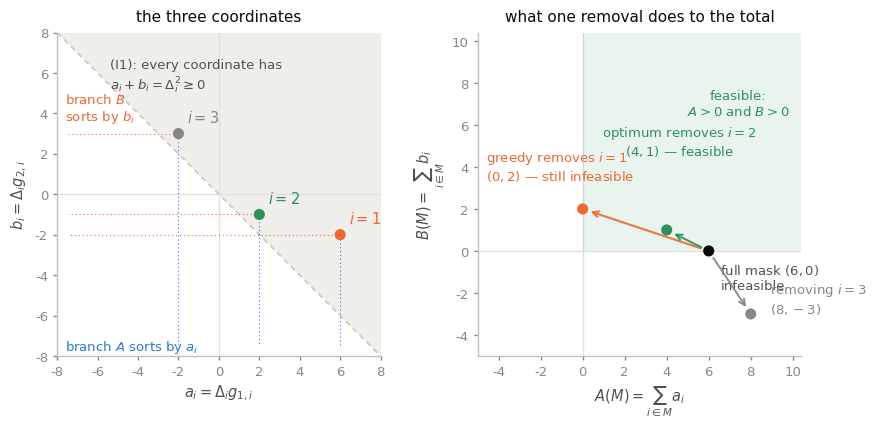
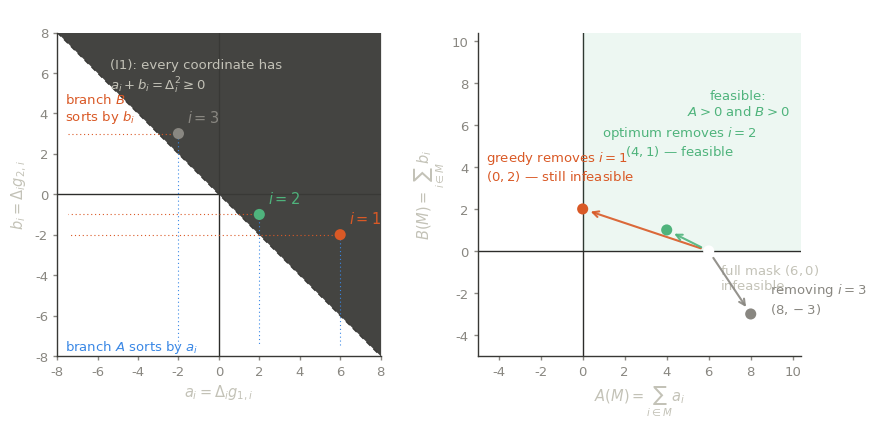

Here is the Python script that generated these plots, in order:
"""Figure for "Gradient masking for two-task alignment". Run: python make_figures.py

Draws the d = 3 counterexample in the (a, b) plane:
  left  — the three coordinates, the half-plane a + b >= 0 forced by (I1),
          and the two orders the greedy sorts by;
  right — the running total (A, B), the feasible quadrant, and the three
          single-removal outcomes, so that the greedy's choice and the optimum
          are visible as points rather than as a table.

Numbers are recomputed here from g1, g2 rather than hard-coded; verify.py is
the authority on them and this script asserts agreement with the post's table.
"""
import numpy as np
import matplotlib as mpl
import matplotlib.pyplot as plt

# --- design tokens (shared with the other posts' figures) ------------------
TOK = {
    "light": dict(s1="#2a78d6", s2="#eb6834", muted="#898781",
                  grid="#e1e0d9", axis="#c3c2b7", ink="#0b0b0b", ink2="#52514e",
                  good="#2f8f5b", bad="#d03b3b", fill="#e1e0d9", fill_a=0.55),
    "dark":  dict(s1="#3987e5", s2="#d95926", muted="#898781",
                  grid="#2c2c2a", axis="#383835", ink="#ffffff", ink2="#c3c2b7",
                  good="#4fb37c", bad="#e66767", fill="#3a3a37", fill_a=0.95),
}

mpl.rcParams.update({
    "font.family": "sans-serif",
    "font.sans-serif": ["Helvetica Neue", "Helvetica", "Arial", "DejaVu Sans"],
    "font.size": 10.5,
    "svg.fonttype": "none",
    "figure.dpi": 110,
})


def style_axes(ax, t):
    ax.set_facecolor("none")
    for side in ("top", "right"):
        ax.spines[side].set_visible(False)
    for side in ("left", "bottom"):
        ax.spines[side].set_color(t["axis"])
        ax.spines[side].set_linewidth(1.0)
    ax.tick_params(colors=t["muted"], labelsize=9.5, length=3, width=1.0)
    for lbl in ax.get_xticklabels() + ax.get_yticklabels():
        lbl.set_color(t["muted"])
    ax.xaxis.label.set_color(t["ink2"])
    ax.yaxis.label.set_color(t["ink2"])
    ax.title.set_color(t["ink"])


# --- the counterexample of the post ----------------------------------------
g1 = np.array([-3.0, -2.0, -2.0])
g2 = np.array([1.0, 1.0, 3.0])
alpha = beta = 1.0
delta = alpha * g1 + beta * g2
a = delta * g1
b = delta * g2

assert np.allclose(delta, [-2, -1, 1])
assert np.allclose(a, [6, 2, -2]) and np.allclose(b, [-2, -1, 3])
assert np.allclose(a + b, delta ** 2)          # identity (I1)
assert (g1 * g2 < 0).all()                     # dominance prunes nothing here

A0, B0 = a.sum(), b.sum()                      # the unmasked total, (6, 0)
assert (A0, B0) == (6.0, 0.0)
# single removals: the only ones that matter here
totals = {i: (A0 - a[i], B0 - b[i]) for i in range(3)}
assert totals[0] == (0.0, 2.0) and totals[1] == (4.0, 1.0) and totals[2] == (8.0, -3.0)
GREEDY, OPT = 0, 1                             # 0-indexed; the post counts from 1


def figure(mode):
    t = TOK[mode]
    fig, (axL, axR) = plt.subplots(
        1, 2, figsize=(9.6, 4.3), gridspec_kw=dict(wspace=0.30))
    fig.patch.set_alpha(0.0)
    for ax in (axL, axR):
        style_axes(ax, t)
        ax.axhline(0, color=t["grid"], lw=1.0, zorder=0)
        ax.axvline(0, color=t["grid"], lw=1.0, zorder=0)

    # ---------------- left: the coordinates -------------------------------
    lim = 8.0
    xs = np.linspace(-lim, lim, 200)
    axL.fill_between(xs, -xs, lim, color=t["fill"], alpha=t["fill_a"], zorder=0,
                     linewidth=0)
    axL.plot(xs, -xs, color=t["axis"], lw=1.0, ls=(0, (4, 3)), zorder=1)
    axL.annotate("(I1): every coordinate has\n$a_i + b_i = \\Delta_i^2 \\geq 0$",
                 xy=(-5.4, 5.8), color=t["ink2"], fontsize=9.5, ha="left",
                 va="center")

    for i in range(3):
        colour = t["s2"] if i == GREEDY else (t["good"] if i == OPT else t["muted"])
        axL.scatter([a[i]], [b[i]], s=64, color=colour, zorder=4,
                    edgecolors="none")
        axL.annotate(f"$i={i+1}$", xy=(a[i], b[i]), xytext=(a[i] + 0.42, b[i] + 0.42),
                     color=colour, fontsize=10.5, ha="left", va="bottom", zorder=4)

    # the two orders the greedy may sort by
    for i in range(3):
        axL.plot([a[i], a[i]], [b[i], -lim + 0.55], color=t["s1"], lw=0.8,
                 ls=(0, (1, 2.5)), zorder=2)
        axL.plot([a[i], -lim + 0.55], [b[i], b[i]], color=t["s2"], lw=0.8,
                 ls=(0, (1, 2.5)), zorder=2)
    axL.annotate("branch $A$ sorts by $a_i$", xy=(0, -lim + 0.1),
                 xytext=(-lim + 0.4, -lim + 0.05), color=t["s1"], fontsize=9.5,
                 ha="left", va="bottom")
    axL.annotate("branch $B$\nsorts by $b_i$", xy=(-lim + 0.4, 3.0),
                 xytext=(-lim + 0.4, 3.4), color=t["s2"], fontsize=9.5,
                 ha="left", va="bottom")

    axL.set_xlim(-lim, lim)
    axL.set_ylim(-lim, lim)
    axL.set_aspect("equal")
    axL.set_xlabel("$a_i = \\Delta_i g_{1,i}$")
    axL.set_ylabel("$b_i = \\Delta_i g_{2,i}$")
    axL.set_title("the three coordinates", fontsize=11, pad=8)

    # ---------------- right: the totals -----------------------------------
    lo, hi = -5.0, 10.4
    axR.fill_between([0, hi], 0, hi, color=t["good"], alpha=0.10, zorder=0,
                     linewidth=0)
    axR.annotate("feasible:\n$A>0$ and $B>0$", xy=(7.4, 7.0), color=t["good"],
                 fontsize=9.5, ha="center", va="center")

    axR.scatter([A0], [B0], s=64, color=t["ink"], zorder=5, edgecolors="none")
    axR.annotate("full mask $(6,0)$\ninfeasible", xy=(A0, B0),
                 xytext=(A0 + 0.55, B0 - 0.55), color=t["ink2"], fontsize=9.5,
                 ha="left", va="top")

    labels = {
        GREEDY: ("greedy removes $i=1$\n$(0,2)$ — still infeasible", t["s2"],
                 (-4.6, 3.2), "left"),
        OPT: ("optimum removes $i=2$\n$(4,1)$ — feasible", t["good"],
              (4.6, 4.4), "center"),
        2: ("removing $i=3$\n$(8,-3)$", t["muted"], (8.9, -3.1), "left"),
    }
    for i, (txt, colour, xytext, ha) in labels.items():
        x, y = totals[i]
        axR.annotate("", xy=(x, y), xytext=(A0, B0),
                     arrowprops=dict(arrowstyle="->", color=colour, lw=1.5,
                                     shrinkA=6, shrinkB=6, alpha=0.9))
        axR.scatter([x], [y], s=64, color=colour, zorder=5, edgecolors="none")
        axR.annotate(txt, xy=(x, y), xytext=xytext, color=colour, fontsize=9.5,
                     ha=ha, va="bottom")

    axR.set_xlim(lo, hi)
    axR.set_ylim(lo, hi)
    axR.set_aspect("equal")
    axR.set_xlabel("$A(M) = \\sum_{i \\in M} a_i$")
    axR.set_ylabel("$B(M) = \\sum_{i \\in M} b_i$")
    axR.set_title("what one removal does to the total", fontsize=11, pad=8)

    fig.tight_layout(pad=0.4)
    fig.savefig(f"counterexample-{mode}.svg", transparent=True,
                bbox_inches="tight")
    plt.close(fig)


for m in ("light", "dark"):
    figure(m)
print("wrote counterexample-light.svg, counterexample-dark.svg")
